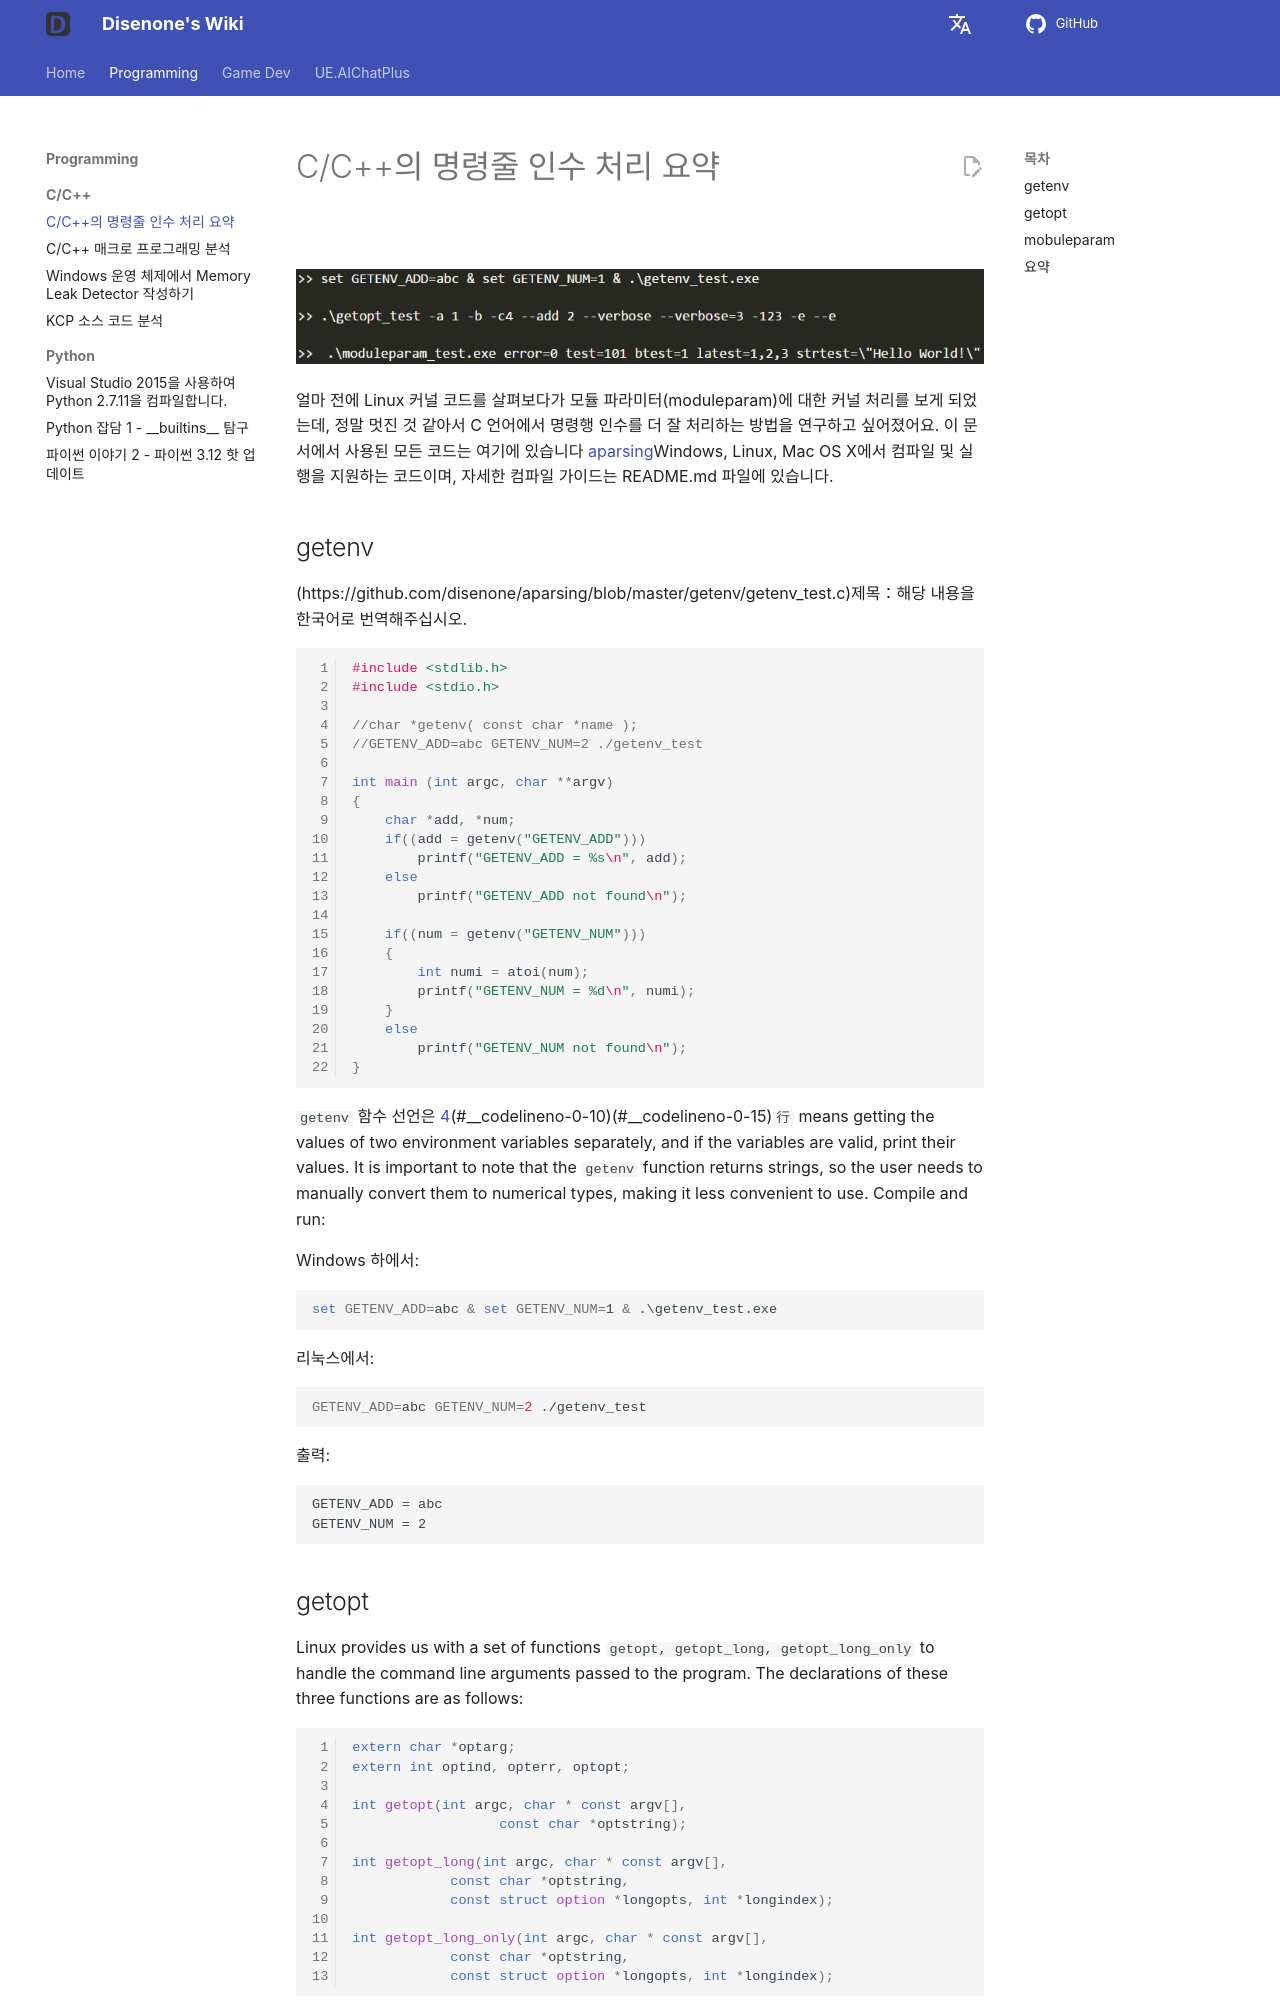

repository: disenone/wiki · page: ko/cpp-C和Cpp的命令行参数处理总结/index.html · generator: mkdocs

---
layout: post
title: C/C++의 명령줄 인수 처리 요약
categories:
- c++
catalog: true
tags:
- dev
description: 얼마 전에 리눅스 커널 코드를 살펴보다 모듈 파라미터에 대한 내용을 보게 되었는데, 정말 뛰어난 것 같아서 C 언어에서의 명령행
  매개변수를 어떻게 더 효과적으로 처리할 수 있는지 공부하고 싶게 만들었어.
figures:
- assets/post_assets/2016-11-19-aparsing/aparsing.png
---

<meta property="og:title" content="C/C++ 的命令行参数处理总结" />

![](https://img.shields.io/badge/vs-2015-68217A.svg){:style="display: inline-block"}
![](https://img.shields.io/badge/gcc-4.9-blue.svg){:style="display: inline-block"}
![](https://img.shields.io/badge/clang-3.7-birghtgreen.svg){:style="display: inline-block"}

![](assets/img/2016-11-19-aparsing/aparsing.png)

얼마 전에 Linux 커널 코드를 살펴보다가 모듈 파라미터(moduleparam)에 대한 커널 처리를 보게 되었는데, 정말 멋진 것 같아서 C 언어에서 명령행 인수를 더 잘 처리하는 방법을 연구하고 싶어졌어요. 이 문서에서 사용된 모든 코드는 여기에 있습니다 [aparsing](https://github.com/disenone/aparsing)Windows, Linux, Mac OS X에서 컴파일 및 실행을 지원하는 코드이며, 자세한 컴파일 가이드는 README.md 파일에 있습니다.

## getenv

(https://github.com/disenone/aparsing/blob/master/getenv/getenv_test.c)제목：해당 내용을 한국어로 번역해주십시오.

``` cpp linenums="1"
#include <stdlib.h>
#include <stdio.h>

//char *getenv( const char *name );
//GETENV_ADD=abc GETENV_NUM=2 ./getenv_test 

int main (int argc, char **argv)
{
    char *add, *num;
    if((add = getenv("GETENV_ADD")))
        printf("GETENV_ADD = %s\n", add);
    else
        printf("GETENV_ADD not found\n");

    if((num = getenv("GETENV_NUM")))
    {
        int numi = atoi(num);
        printf("GETENV_NUM = %d\n", numi);
    }
    else
        printf("GETENV_NUM not found\n");
}
```

`getenv` 함수 선언은 [4](#__codelineno-0-5)(#__codelineno-0-10)(#__codelineno-0-15)`行` means getting the values of two environment variables separately, and if the variables are valid, print their values. It is important to note that the `getenv` function returns strings, so the user needs to manually convert them to numerical types, making it less convenient to use. Compile and run:

Windows 하에서:

``` bat
set GETENV_ADD=abc & set GETENV_NUM=1 & .\getenv_test.exe
```

리눅스에서:

``` shell
GETENV_ADD=abc GETENV_NUM=2 ./getenv_test 
```

출력:

```
GETENV_ADD = abc
GETENV_NUM = 2
```
